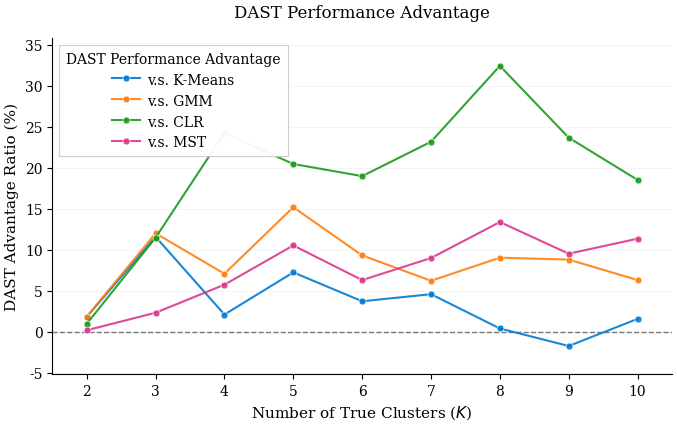

This chart was generated by the following Python code: (Note: this script raises an exception after producing the figure.)
import matplotlib.pyplot as plt
import matplotlib as mpl
from matplotlib import rcParams
import numpy as np

# ===== 1. Management Science 期刊风格参数 =====
# 参考: https://pubsonline.informs.org/page/mnsc/submission-guidelines
rcParams.update({
    # 字体设置（使用 serif 字体，符合学术期刊标准）
    "font.family": "serif",
    "font.serif": ["Times New Roman", "Times", "DejaVu Serif"],
    "mathtext.fontset": "custom",
    "mathtext.rm": "Times New Roman",
    "mathtext.it": "Times New Roman:italic",
    "mathtext.bf": "Times New Roman:bold",
    
    # 字号设置（标准期刊尺寸）
    "font.size": 11,
    "axes.titlesize": 12,
    "axes.labelsize": 11,
    "legend.fontsize": 10,
    "xtick.labelsize": 10,
    "ytick.labelsize": 10,
    
    # 线条和轴设置
    "axes.linewidth": 0.8,
    "axes.spines.top": False,
    "axes.spines.right": False,
    "axes.edgecolor": "black",
    "axes.labelcolor": "black",
    
    # 网格设置
    "grid.color": "#CCCCCC",
    "grid.linestyle": "-",
    "grid.linewidth": 0.5,
    "grid.alpha": 0.5,
    
    # 图例设置
    "legend.frameon": False,
    "legend.edgecolor": "none",
    
    # 刻度设置
    "xtick.direction": "out",
    "ytick.direction": "out",
    "xtick.major.width": 0.8,
    "ytick.major.width": 0.8,
    "xtick.minor.visible": False,
    "ytick.minor.visible": False,
    
    # PDF输出设置（高质量）
    "pdf.fonttype": 42,  # TrueType fonts
    "ps.fonttype": 42,
    "savefig.dpi": 600,
    "savefig.bbox": "tight",
    "savefig.pad_inches": 0.05,
})

# ===== 2. 数据 =====

# ===== 2. 数据（已按新表更新）=====
# K = 2, 3, ..., 9 （8 个取值）
K = list(range(2, 11))

mst    = [0.19,  2.33,  5.75, 10.54,  6.31,  9.00,  13.39,  9.53, 11.36]
kmeans = [1.83, 11.59,  2.11,  7.25,  3.73,  4.59,  0.41, -1.73, 1.58]
gmm    = [1.84, 12.02,  7.08, 15.20,  9.32,  6.23, 9.04, 8.81, 6.32]
clr    = [0.98, 11.48, 24.25, 20.47, 18.99, 23.18, 32.44, 23.68, 18.53]


# ===== 3. 配色方案（与 plot_d 一致） =====
colors = {
    "KMeans": "#007ad1",  # 蓝
    "GMM": "#ff7f0e",     # 橙
    "CLR": "#1b9a1b",     # 绿
    "MST": "#da368d"      # 品红
}

# ===== 4. 绘制图表 =====
# Management Science 推荐：单栏 3.5", 双栏 7.5"
fig, ax = plt.subplots(figsize=(7, 4.5))

# 绘制数据线（统一使用圆形标记）
legend_labels = {
    "KMeans": "v.s. K-Means",
    "GMM": "v.s. GMM",
    "CLR": "v.s. CLR",
    "MST": "v.s. MST"
}

for name, data in [("KMeans", kmeans), ("GMM", gmm), ("CLR", clr), ("MST", mst)]:
    ax.plot(K, data, 
            color=colors[name],
            linewidth=1.5,
            alpha=0.9,
            label=legend_labels[name],
            linestyle="-",
            marker="o",
            markersize=5,
            markerfacecolor=colors[name],
            markeredgewidth=0.5,
            markeredgecolor='white')

# 零线参考（baseline）
ax.axhline(0, color="black", linestyle="--", linewidth=1.0, alpha=0.6, zorder=1)

# 轴标签（专业表述）
ax.set_xlabel("Number of True Clusters ($K$)", fontsize=11, fontweight='normal')
ax.set_ylabel("DAST Advantage Ratio (%)", fontsize=11, fontweight='normal')

# 标题
ax.set_title("DAST Performance Advantage", fontsize=12, pad=15, fontweight='normal')

# 设置 x 轴刻度
ax.set_xticks(K)
ax.set_xlim(1.5, 10.5)

# y 轴范围（根据数据自动调整，但确保包含0）
y_min = min([min(kmeans), min(gmm), min(clr), min(mst)])
y_max = max([max(kmeans), max(gmm), max(clr), max(mst)])
y_margin = (y_max - y_min) * 0.1
ax.set_ylim(y_min - y_margin, y_max + y_margin)

# 图例（期刊标准位置）
legend = ax.legend(
    loc="best",  # 自动选择最佳位置
    ncol=1,
    frameon=True,
    fancybox=False,
    shadow=False,
    framealpha=0.95,
    edgecolor='#CCCCCC',
    facecolor='white',
    handlelength=2.0,
    handleheight=1.0,
    handletextpad=0.5,
    columnspacing=1.0,
    borderpad=0.5,
    title="DAST Performance Advantage"
)
legend.get_frame().set_linewidth(0.8)
# 设置图例标题的字体
legend.get_title().set_fontsize(10)
legend.get_title().set_fontweight('normal')

# 网格（仅 y 轴，不干扰数据）
ax.grid(True, axis="y", alpha=0.3, zorder=0)

# 优化布局
plt.tight_layout()

# ===== 5. 保存高质量图片（期刊要求） =====
# 保存为多种格式
plt.savefig("figures/figure_K_comparison.pdf", format='pdf', dpi=600, bbox_inches='tight')
plt.savefig("figures/figure_K_comparison.png", format='png', dpi=600, bbox_inches='tight')

print("✓ Figures saved in publication quality:")
print("  - figure_K_comparison.pdf (recommended)")
print("  - figure_K_comparison.png (for review)")

# plt.show()
